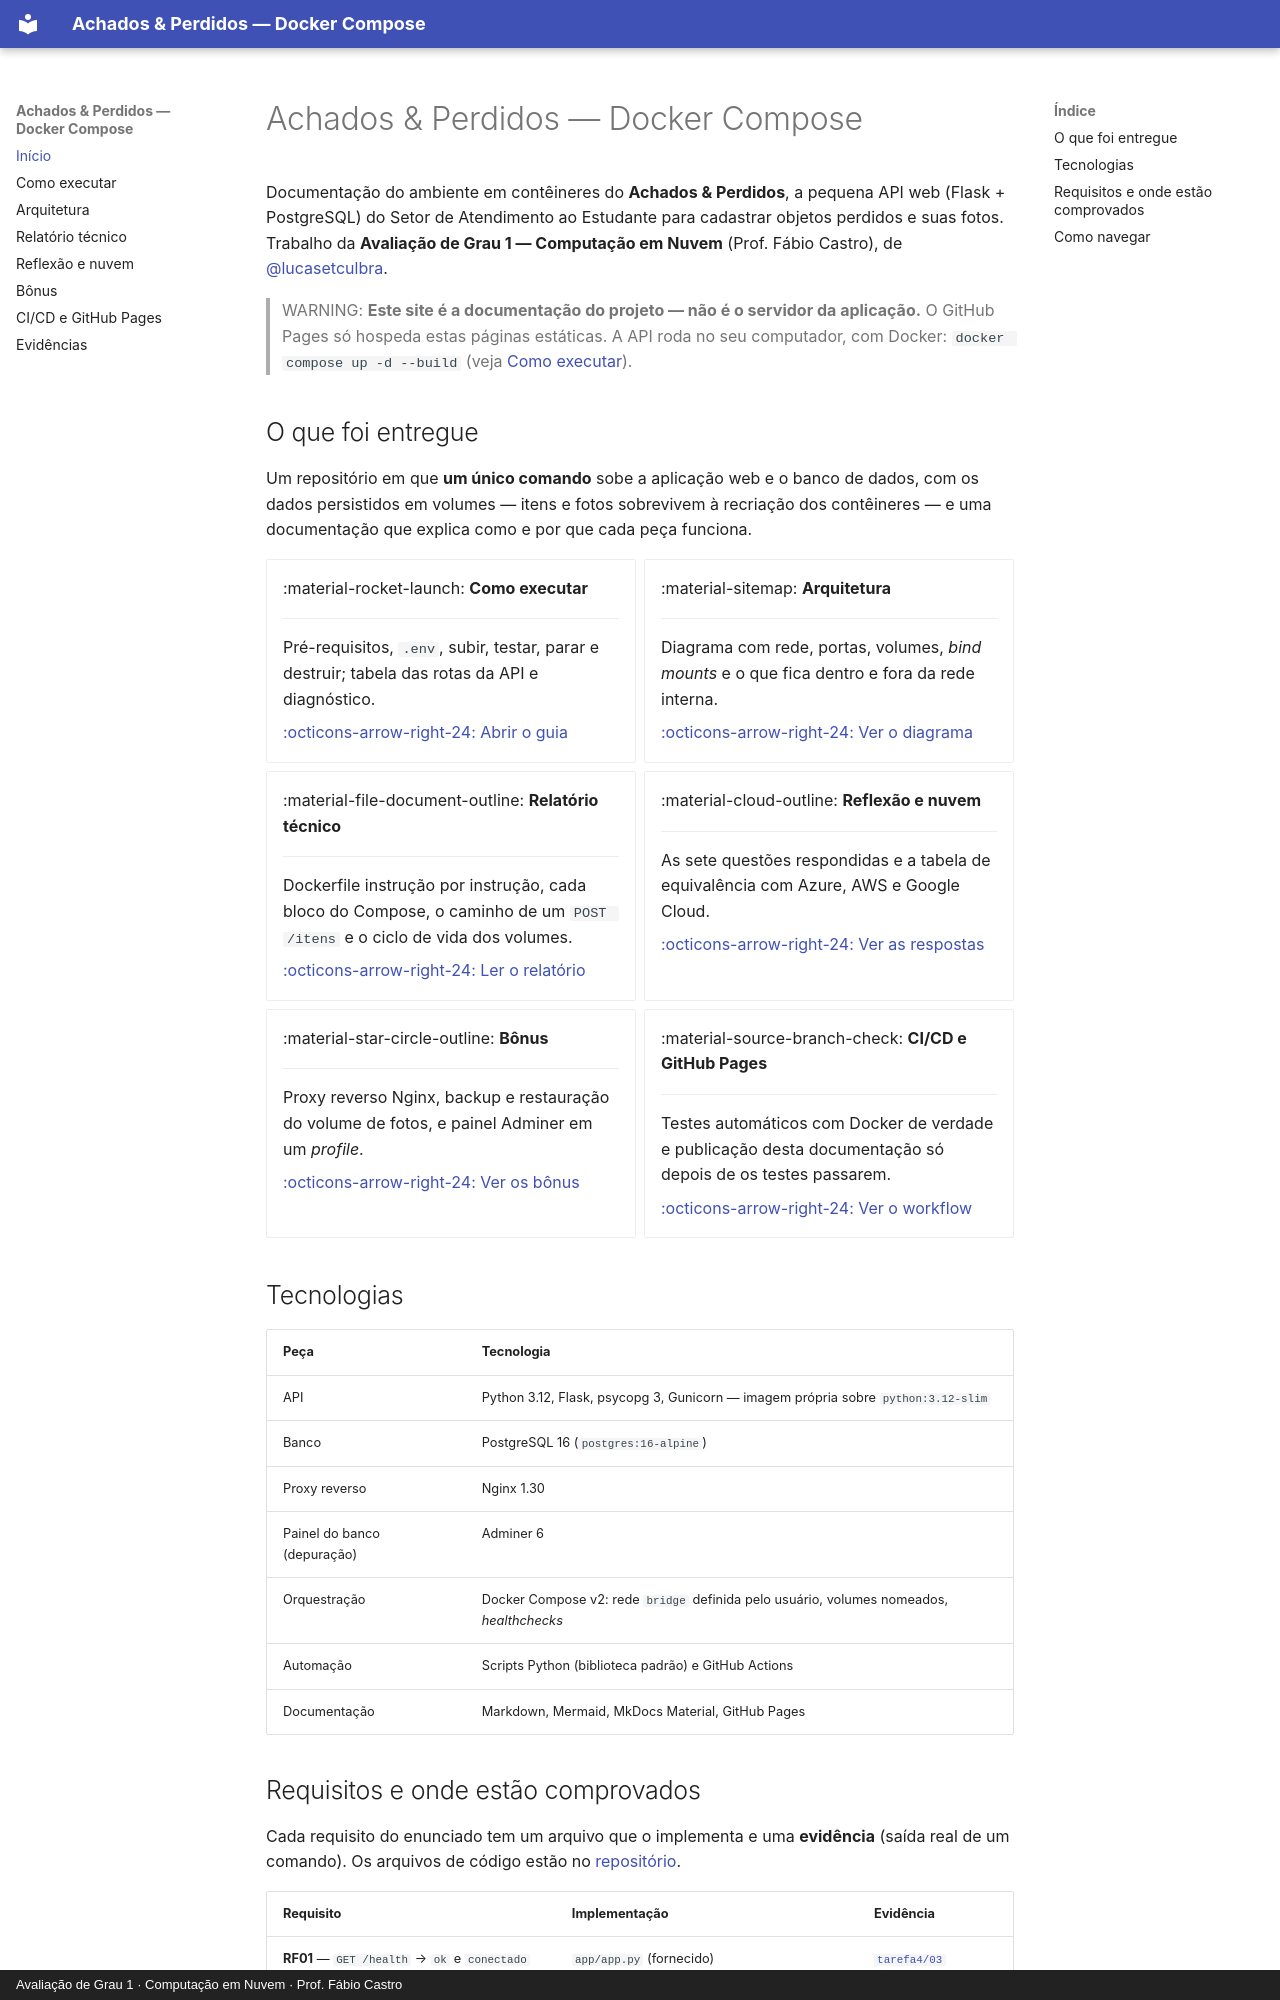

repository: lucasetculbra/achados-perdidos-docker-compose · page: index.html · generator: mkdocs · copyright: Avaliação de Grau 1 · Computação em Nuvem · Prof. Fábio Castro

# Achados & Perdidos — Docker Compose

Documentação do ambiente em contêineres do **Achados & Perdidos**, a pequena API web (Flask + PostgreSQL) do Setor de Atendimento ao Estudante para cadastrar objetos perdidos e suas fotos.
Trabalho da **Avaliação de Grau 1 — Computação em Nuvem** (Prof. Fábio Castro), de [@lucasetculbra](https://github.com/lucasetculbra).

> WARNING: **Este site é a documentação do projeto — não é o servidor da aplicação.** O GitHub Pages só hospeda estas páginas estáticas. A API roda no seu computador, com Docker:
> `docker compose up -d --build` (veja [Como executar](guia.md)).

## O que foi entregue

Um repositório em que **um único comando** sobe a aplicação web e o banco de dados, com os dados persistidos em volumes — itens e fotos sobrevivem à recriação dos contêineres — e uma documentação que explica
como e por que cada peça funciona.

<div class="grid cards" markdown>

- :material-rocket-launch: **Como executar**

    ---

    Pré-requisitos, `.env`, subir, testar, parar e destruir; tabela das rotas da API e diagnóstico.

    [:octicons-arrow-right-24: Abrir o guia](guia.md)

- :material-sitemap: **Arquitetura**

    ---

    Diagrama com rede, portas, volumes, *bind mounts* e o que fica dentro e fora da rede interna.

    [:octicons-arrow-right-24: Ver o diagrama](arquitetura.md)

- :material-file-document-outline: **Relatório técnico**

    ---

    Dockerfile instrução por instrução, cada bloco do Compose, o caminho de um `POST /itens` e o ciclo de vida dos volumes.

    [:octicons-arrow-right-24: Ler o relatório](RELATORIO.md)

- :material-cloud-outline: **Reflexão e nuvem**

    ---

    As sete questões respondidas e a tabela de equivalência com Azure, AWS e Google Cloud.

    [:octicons-arrow-right-24: Ver as respostas](REFLEXAO.md)

- :material-star-circle-outline: **Bônus**

    ---

    Proxy reverso Nginx, backup e restauração do volume de fotos, e painel Adminer em um *profile*.

    [:octicons-arrow-right-24: Ver os bônus](bonus.md)

- :material-source-branch-check: **CI/CD e GitHub Pages**

    ---

    Testes automáticos com Docker de verdade e publicação desta documentação só depois de os testes passarem.

    [:octicons-arrow-right-24: Ver o workflow](cicd.md)

</div>

## Tecnologias

| Peça | Tecnologia |
|---|---|
| API | Python 3.12, Flask, psycopg 3, Gunicorn — imagem própria sobre `python:3.12-slim` |
| Banco | PostgreSQL 16 (`postgres:16-alpine`) |
| Proxy reverso | Nginx 1.30 |
| Painel do banco (depuração) | Adminer 6 |
| Orquestração | Docker Compose v2: rede `bridge` definida pelo usuário, volumes nomeados, *healthchecks* |
| Automação | Scripts Python (biblioteca padrão) e GitHub Actions |
| Documentação | Markdown, Mermaid, MkDocs Material, GitHub Pages |
